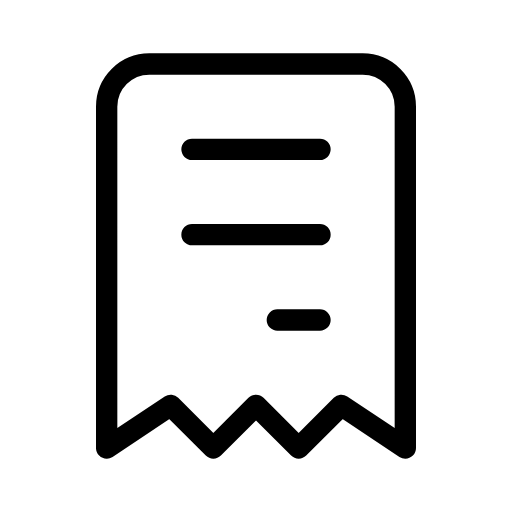
t = 0.00 s
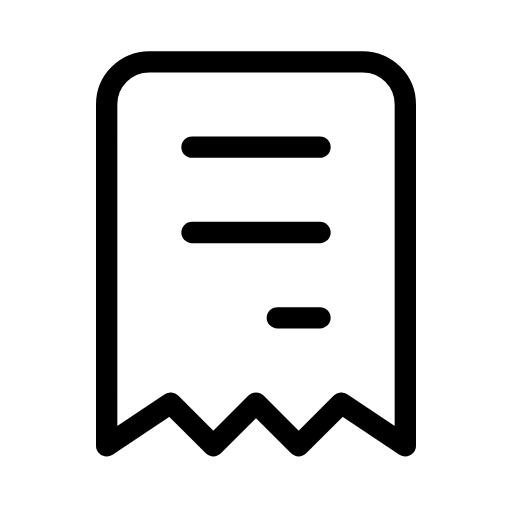
t = 0.31 s
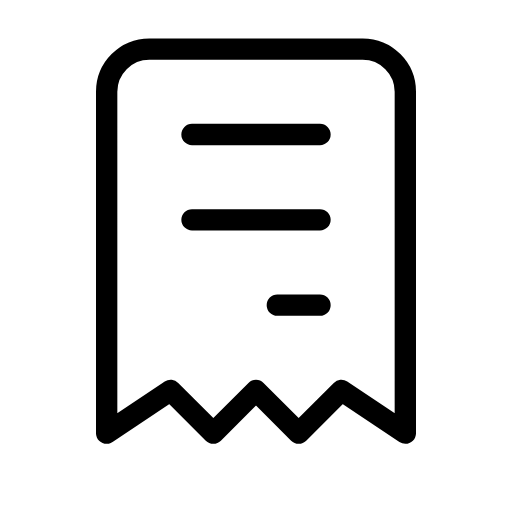
t = 0.94 s
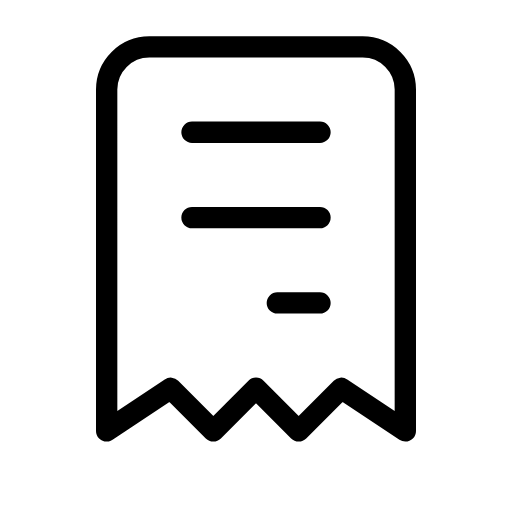
t = 1.25 s
t = 1.56 s: frame unchanged from t = 0.94 s, image omitted
t = 2.19 s: frame unchanged from t = 0.31 s, image omitted

The animated SVG that drew these frames (rendered in a browser with its animation timeline set to each time). Animation: 1 SMIL element (animateTransform=1); one cycle of 2.50 s, repeats indefinitely.

<svg xmlns="http://www.w3.org/2000/svg" width="24" height="24" viewBox="0 0 24 24" fill="none" stroke="currentColor"
     stroke-width="1" stroke-linecap="round" stroke-linejoin="round"
     class="icon icon-tabler icons-tabler-animated icon-tabler-receipt">
    <path stroke="none" d="M0 0h24v24H0z" fill="none"/>
    <g>
        <animateTransform attributeName="transform" type="translate" values="0 0;0 -0.8;0 0" dur="2.5s" repeatCount="indefinite" keyTimes="0;0.5;1" calcMode="spline" keySplines="0.42 0 0.58 1;0.42 0 0.58 1"/>
        <path d="M5 21v-16a2 2 0 0 1 2 -2h10a2 2 0 0 1 2 2v16l-3 -2l-2 2l-2 -2l-2 2l-2 -2l-3 2m4 -14h6m-6 4h6m-2 4h2"/>
    </g>
</svg>
